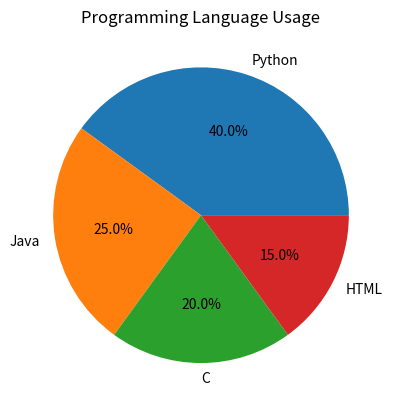
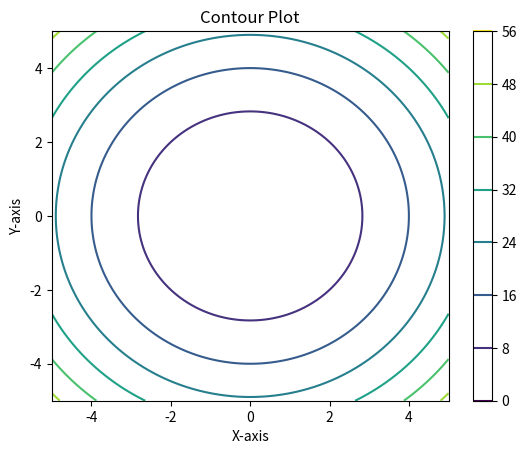

Here is the Python script that generated these plots, in order:
# 4.	WAP to draw Pie Charts and Contour plots.
import matplotlib.pyplot as plt
import numpy as np

# ---------------- Pie Chart ----------------

labels = ["Python", "Java", "C", "HTML"]
sizes = [40, 25, 20, 15]

plt.figure()
plt.pie(sizes, labels=labels, autopct="%1.1f%%")
plt.title("Programming Language Usage")
plt.show()


# ---------------- Contour Plot ----------------

x = np.linspace(-5, 5, 100)
y = np.linspace(-5, 5, 100)

X, Y = np.meshgrid(x, y)
Z = X**2 + Y**2

plt.figure()
plt.contour(X, Y, Z)
plt.xlabel("X-axis")
plt.ylabel("Y-axis")
plt.title("Contour Plot")
plt.colorbar()
plt.show()
